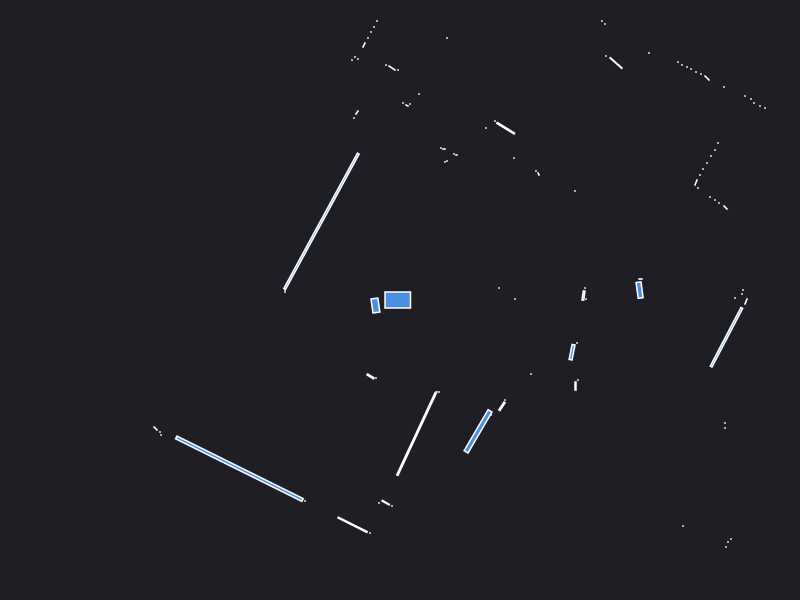

Data behind this chart, as committed beside it:
0.000000	0.000000	0.049500
2.396	0.09878	0.0167
2.405	0.21	0.001050
0.99	0.12	0.000441
1.15	0.01	0.000441
1.86	0.01	0.000441
1.85	0.12	0.000441
1.835	0.0443	0.005647
3.35	0.02	0.000441
3.42	0.06	0.000441
3.43	0.1	0.000441
5.56	0.13	0.000441
5.45	0.19	0.000441
5.36	0.25	0.000441
5.26	0.31	0.000441
5.18	0.37	0.000441
5.12	0.44	0.000441
5.07	0.49	0.000441
4.21	0.52	0.000441
4.17	0.56	0.000441
4.42	0.77	0.000441
4.4	0.82	0.000441
4.42	0.88	0.000441
4.46	0.95	0.000441
4.49	1.01	0.000441
4.54	1.08	0.000441
3.255	0.925	0.002571
3.19	0.97	0.000441
3.15	1	0.000441
3.1	1.03	0.000441
2.98	1.12	0.000441
2.96	1.175	0.002880
3	1.25	0.000441
3.03	1.31	0.000441
3.07	1.37	0.000441
3.11	1.44	0.000441
3.15	1.5	0.000441
3.18	1.57	0.000441
3.65	1.92	0.000441
3.6	1.94	0.000441
3.54	1.97	0.000441
3.51	2.01	0.000441
3.45	2.04	0.000441
1.75	1.09	0.000441
3.24	2.13	0.000441
3.07	2.22	0.003685
3.01	2.26	0.000441
2.96	2.28	0.000441
2.91	2.31	0.000441
2.87	2.33	0.000441
2.82	2.35	0.000441
2.78	2.38	0.000441
1.385	1.26	0.001250
1.36	1.29	0.000441
2.49	2.47	0.000441
2.16	2.37	0.01784
2.06	2.44	0.000441
1.14	1.42	0.000441
2.05	2.76	0.000441
2.02	2.79	0.000441
1.057	1.718	0.02688
... 68 more rows
